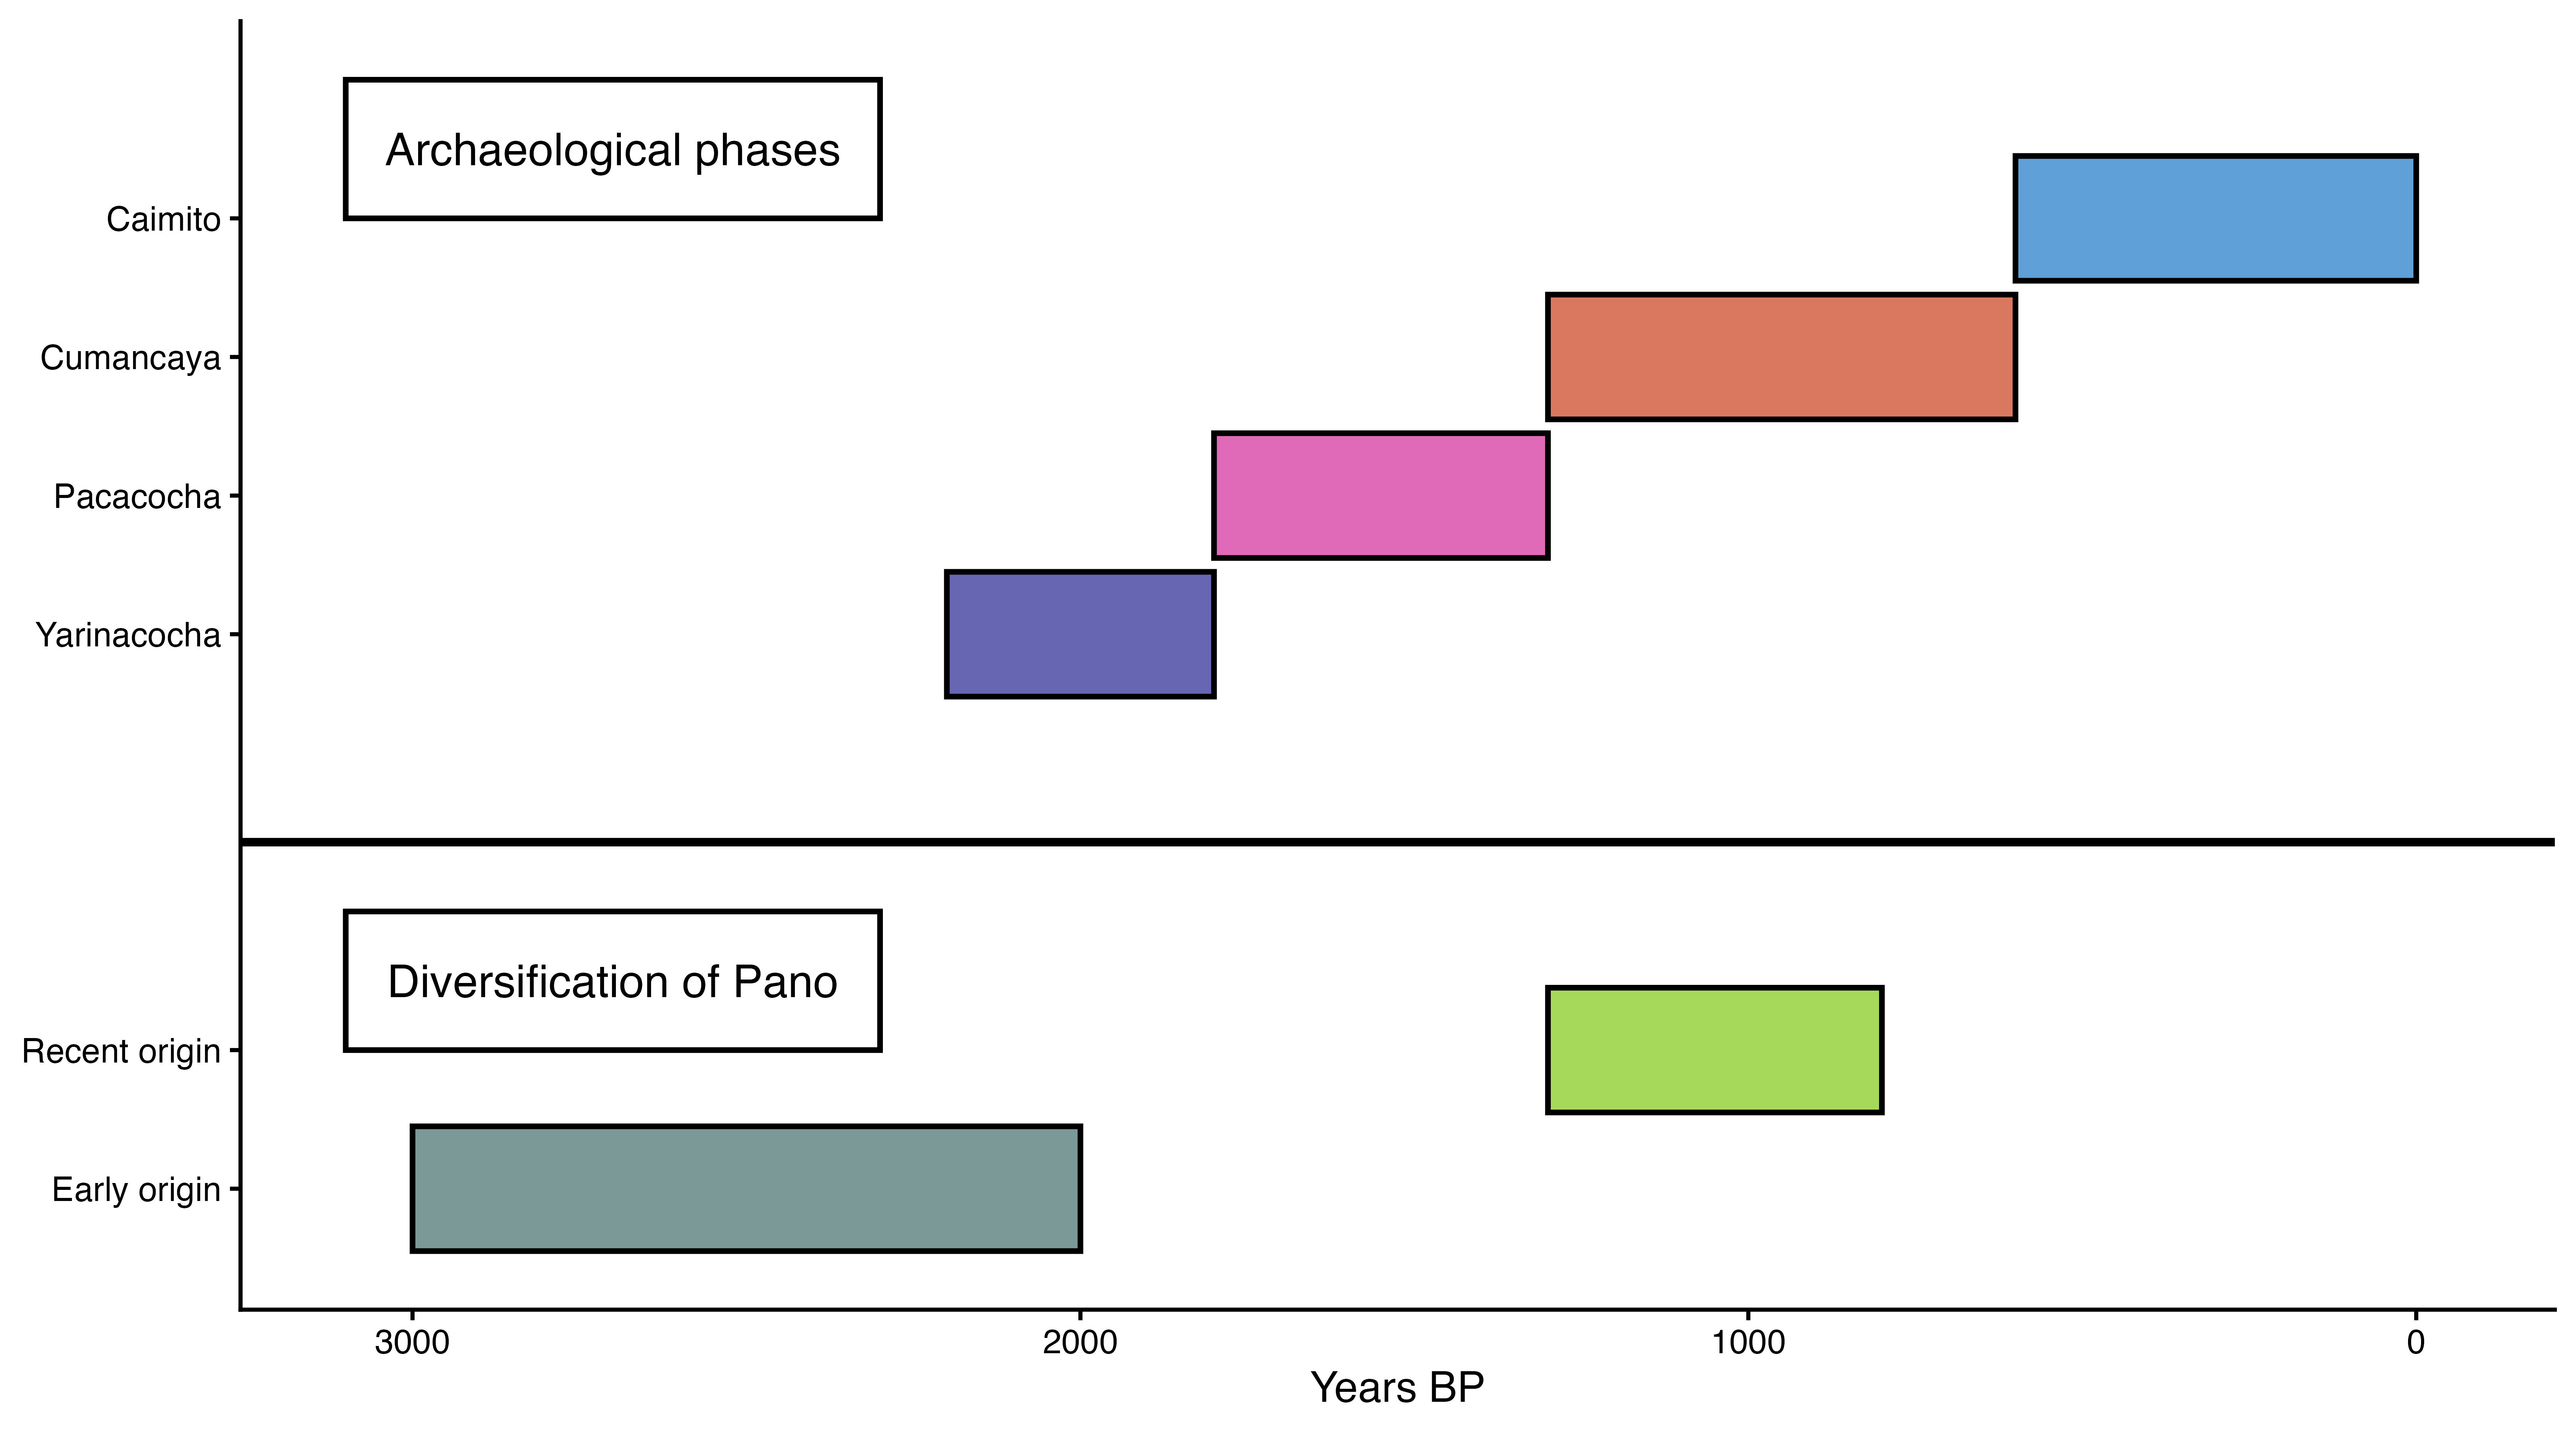

Source code (R):
library(ggplot2)

# ---- Data ----
# Archaeological phases
arch <- data.frame(
  phase = c("Yarinacocha", "Pacacocha", "Cumancaya", "Caimito"),
  xmin  = c(2200, 1800, 1300, 600),
  xmax  = c(1800, 1300, 600, 0),
  y     = c(2, 3, 4, 5)
)

# Diversification of Pano
pano <- data.frame(
  phase = c("Early origin", "Recent origin"),
  xmin  = c(3000, 1300),
  xmax  = c(2000, 800),
  y     = c(-2, -1)
)

# Combine
df <- rbind(arch, pano)

# ---- Plot ----
ggplot(df) +
  geom_rect(aes(xmin = xmin, xmax = xmax,
                ymin = y - 0.45, ymax = y + 0.45,
                fill = phase),
            color = "black", size = 1) +
  
  # Labels on y-axis
  scale_y_continuous(
    breaks = c(arch$y, pano$y),
    labels = c(arch$phase, pano$phase)
  ) +
  
  # Reverse x-axis (Years BP)
  scale_x_reverse(name = "Years BP", limits = c(3100, -50)) +
  
  # Colors (approximate to your figure)
  scale_fill_manual(values = c(
    "Yarinacocha" = "#6666B3",
    "Pacacocha"   = "#E06AB7",
    "Cumancaya"   = "#D9775F",
    "Caimito"     = "#5FA0D9",
    "Early origin"= "#7A9997",
    "Recent origin"="#A6D95A"
  )) +
  
  # Clean theme
  theme_classic(base_size = 16) +
  theme(
    legend.position = "none",
    axis.title.y = element_blank()
  ) +
  
  # Horizontal divider
  geom_hline(yintercept = 0.5, size = 1.5) +
  
  # Section labels
  annotate("rect", xmin = 3100, xmax = 2300, ymin = 5, ymax = 6,
           fill = "white", color = "black", linewidth = 1) +
  annotate("text", x = 2700, y = 5.5, label = "Archaeological phases", size = 6) +
  
  annotate("rect", xmin = 3100, xmax = 2300, ymin = -1, ymax = 0,
           fill = "white", color = "black", linewidth = 1) +
  annotate("text", x = 2700, y = -0.5, label = "Diversification of Pano", size = 6)

ggsave("schema.png", dpi = 500)
